The GitHub repository SaadQacif/Saad-MLOps-Project contains a labelled image folder "split" with 3 categories: potato early blight, potato late blight, potato healthy. Examples follow, each with its label.

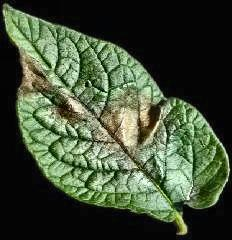
Label: potato late blight

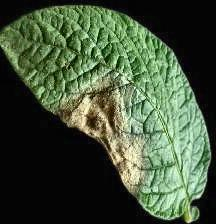
Label: potato late blight

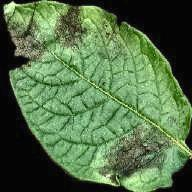
Label: potato late blight

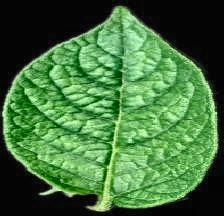
Label: potato healthy

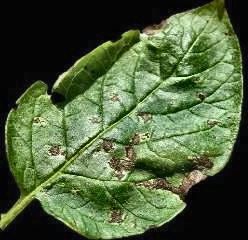
Label: potato early blight

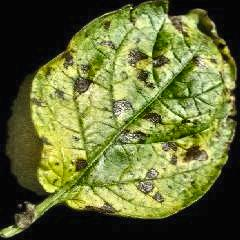
Label: potato early blight
